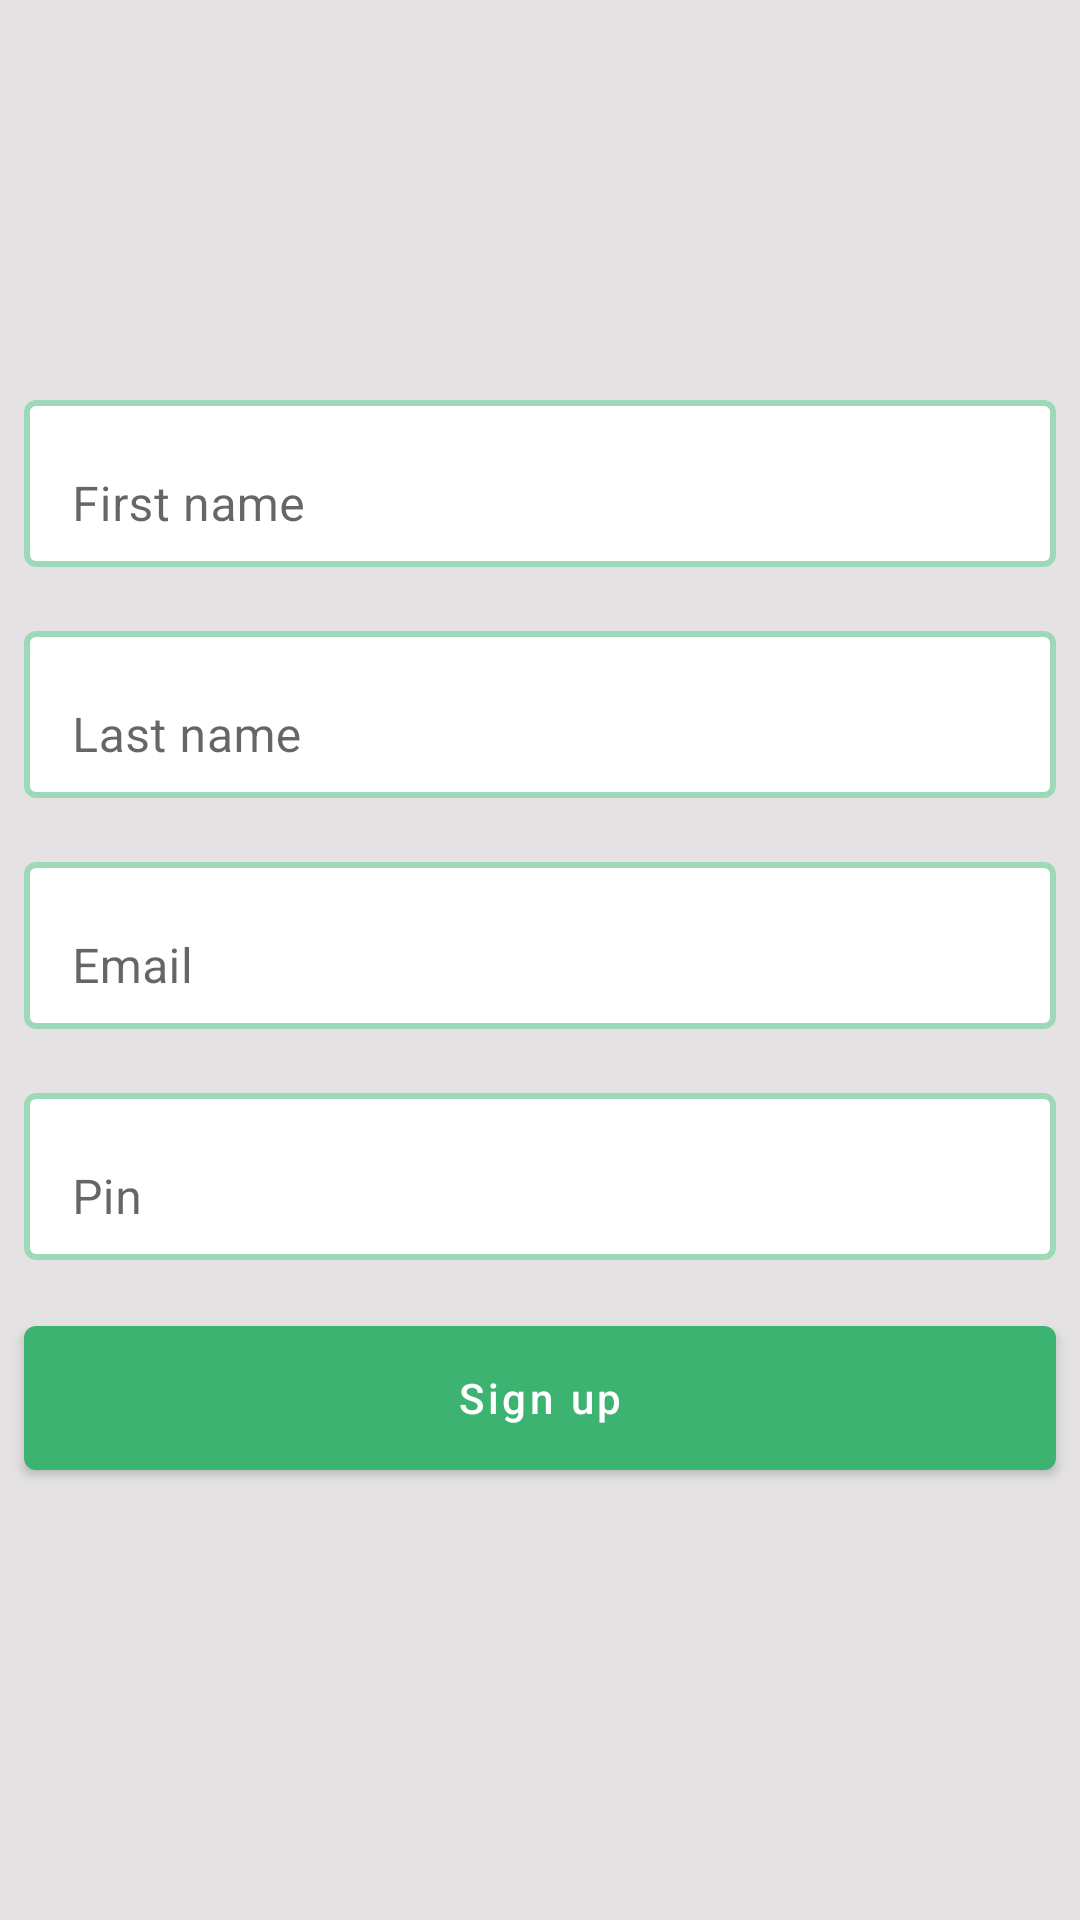

Android layout source for this screen:
<!-- AndroidManifest.xml: application theme Theme.QuestionMask -->
<!-- res/layout/fragment_sign_up.xml -->
<?xml version="1.0" encoding="utf-8"?>
<androidx.constraintlayout.widget.ConstraintLayout
    xmlns:android="http://schemas.android.com/apk/res/android"
    xmlns:app="http://schemas.android.com/apk/res-auto"
    xmlns:tools="http://schemas.android.com/tools"
    android:layout_width="match_parent"
    android:layout_height="match_parent"
    android:clickable="true"
    android:focusable="true"
    android:focusableInTouchMode="true"
    tools:context=".fragment.SignUpFragment"
    >

    <com.google.android.material.textfield.TextInputLayout
        android:id="@id/first_name_input"
        style="@style/TextInput"
        android:layout_width="match_parent"
        android:layout_height="wrap_content"
        android:hint="@string/First_name"
        app:layout_constraintBottom_toTopOf="@id/last_name_input"
        app:layout_constraintEnd_toEndOf="parent"
        app:layout_constraintStart_toStartOf="parent"
        app:layout_constraintTop_toTopOf="parent"
        app:layout_constraintVertical_chainStyle="packed"
        >

        <com.google.android.material.textfield.TextInputEditText
            android:layout_width="match_parent"
            android:layout_height="match_parent"
            android:inputType="text"
            android:autofillHints="name"
            />

    </com.google.android.material.textfield.TextInputLayout>

    <com.google.android.material.textfield.TextInputLayout
        android:id="@id/last_name_input"
        style="@style/TextInput"
        android:layout_width="match_parent"
        android:layout_height="wrap_content"
        android:hint="@string/Last_name"
        app:layout_constraintBottom_toTopOf="@id/email_input"
        app:layout_constraintEnd_toEndOf="parent"
        app:layout_constraintStart_toStartOf="parent"
        app:layout_constraintTop_toBottomOf="@id/first_name_input">

        <com.google.android.material.textfield.TextInputEditText
            android:layout_width="match_parent"
            android:layout_height="match_parent"
            android:inputType="text"
            android:autofillHints="name"
            />

    </com.google.android.material.textfield.TextInputLayout>

    <com.google.android.material.textfield.TextInputLayout
        android:id="@id/email_input"
        style="@style/TextInput"
        android:layout_width="match_parent"
        android:layout_height="wrap_content"
        android:hint="@string/Email"
        app:layout_constraintBottom_toTopOf="@id/pin_input"
        app:layout_constraintEnd_toEndOf="parent"
        app:layout_constraintStart_toStartOf="parent"
        app:layout_constraintTop_toBottomOf="@id/last_name_input">

        <com.google.android.material.textfield.TextInputEditText
            android:layout_width="match_parent"
            android:layout_height="match_parent"
            android:inputType="textEmailAddress"
            android:autofillHints="emailAddress"
            />

    </com.google.android.material.textfield.TextInputLayout>

    <com.google.android.material.textfield.TextInputLayout
        android:id="@id/pin_input"
        style="@style/TextInput"
        android:layout_width="match_parent"
        android:layout_height="wrap_content"
        android:hint="@string/Pin"
        app:layout_constraintBottom_toTopOf="@id/submit_button"
        app:layout_constraintEnd_toEndOf="parent"
        app:layout_constraintStart_toStartOf="parent"
        app:layout_constraintTop_toBottomOf="@id/email_input">

        <com.google.android.material.textfield.TextInputEditText
            android:layout_width="match_parent"
            android:layout_height="match_parent"
            android:inputType="numberPassword"
            android:autofillHints="password"
            />

    </com.google.android.material.textfield.TextInputLayout>

    <com.google.android.material.button.MaterialButton
        style="@style/SubmitButton"
        android:id="@id/submit_button"
        android:layout_width="match_parent"
        android:text="@string/Sign_up"
        app:layout_constraintEnd_toEndOf="parent"
        app:layout_constraintStart_toStartOf="parent"
        app:layout_constraintBottom_toBottomOf="parent"
        app:layout_constraintTop_toBottomOf="@id/pin_input"
        />

</androidx.constraintlayout.widget.ConstraintLayout>
<!-- resources referenced by this layout -->
<resources>
  <string name="Email">Email</string>
  <string name="First_name">First name</string>
  <string name="Last_name">Last name</string>
  <string name="Pin">Pin</string>
  <string name="Sign_up">Sign up</string>
  <style name="SubmitButton">
          <item name="cornerRadius">@dimen/space_sm</item>
          <item name="android:textAllCaps">false</item>
          <item name="android:layout_height">60dp</item>
          <item name="android:layout_marginEnd">@dimen/space_md</item>
          <item name="android:layout_marginStart">@dimen/space_md</item>
          <item name="android:layout_marginBottom">@dimen/space_xl</item>
      </style>
  <style name="TextInput">
          <item name="android:layout_marginEnd">@dimen/space_md</item>
          <item name="android:layout_marginStart">@dimen/space_md</item>
          <item name="android:layout_marginBottom">@dimen/space_xl</item>
          <item name="hintTextColor">@color/input_color</item>
          <item name="boxStrokeWidth">@dimen/space_xs</item>
          <item name="boxStrokeColor">@color/input_color</item>
          <item name="boxBackgroundColor">?attr/colorSurface</item>
          <item name="boxBackgroundMode">outline</item>
          <item name="boxCornerRadiusBottomEnd">@dimen/space_sm</item>
          <item name="boxCornerRadiusBottomStart">@dimen/space_sm</item>
          <item name="boxCornerRadiusTopEnd">@dimen/space_sm</item>
          <item name="boxCornerRadiusTopStart">@dimen/space_sm</item>
      </style>
  <style name="Theme.QuestionMask" parent="Theme.MaterialComponents.DayNight.NoActionBar">
          
          <item name="colorPrimary">@color/green_500</item>
          <item name="colorPrimaryVariant">@color/green_700</item>
          <item name="colorOnPrimary">@color/white</item>
          <item name="colorSurface">@color/white</item>
          
          <item name="colorSecondary">@color/teal_200</item>
          <item name="colorSecondaryVariant">@color/teal_700</item>
          <item name="colorOnSecondary">@color/black</item>
          
          <item name="android:statusBarColor" tools:targetApi="l">?attr/colorPrimaryVariant</item>
          
          <item name="android:colorBackground">@color/light_gray</item>
  
      </style>
  <dimen name="space_sm">4dp</dimen>
  <dimen name="space_md">8dp</dimen>
  <dimen name="space_xl">16dp</dimen>
  <dimen name="space_xs">2dp</dimen>
  <color name="green_500">#3cb371</color>
  <color name="green_700">#2d8655</color>
  <color name="white">#FFFFFFFF</color>
  <color name="teal_200">#FF03DAC5</color>
  <color name="teal_700">#FF018786</color>
  <color name="black">#FF000000</color>
  <color name="light_gray">#E4E2E2</color>
</resources>
